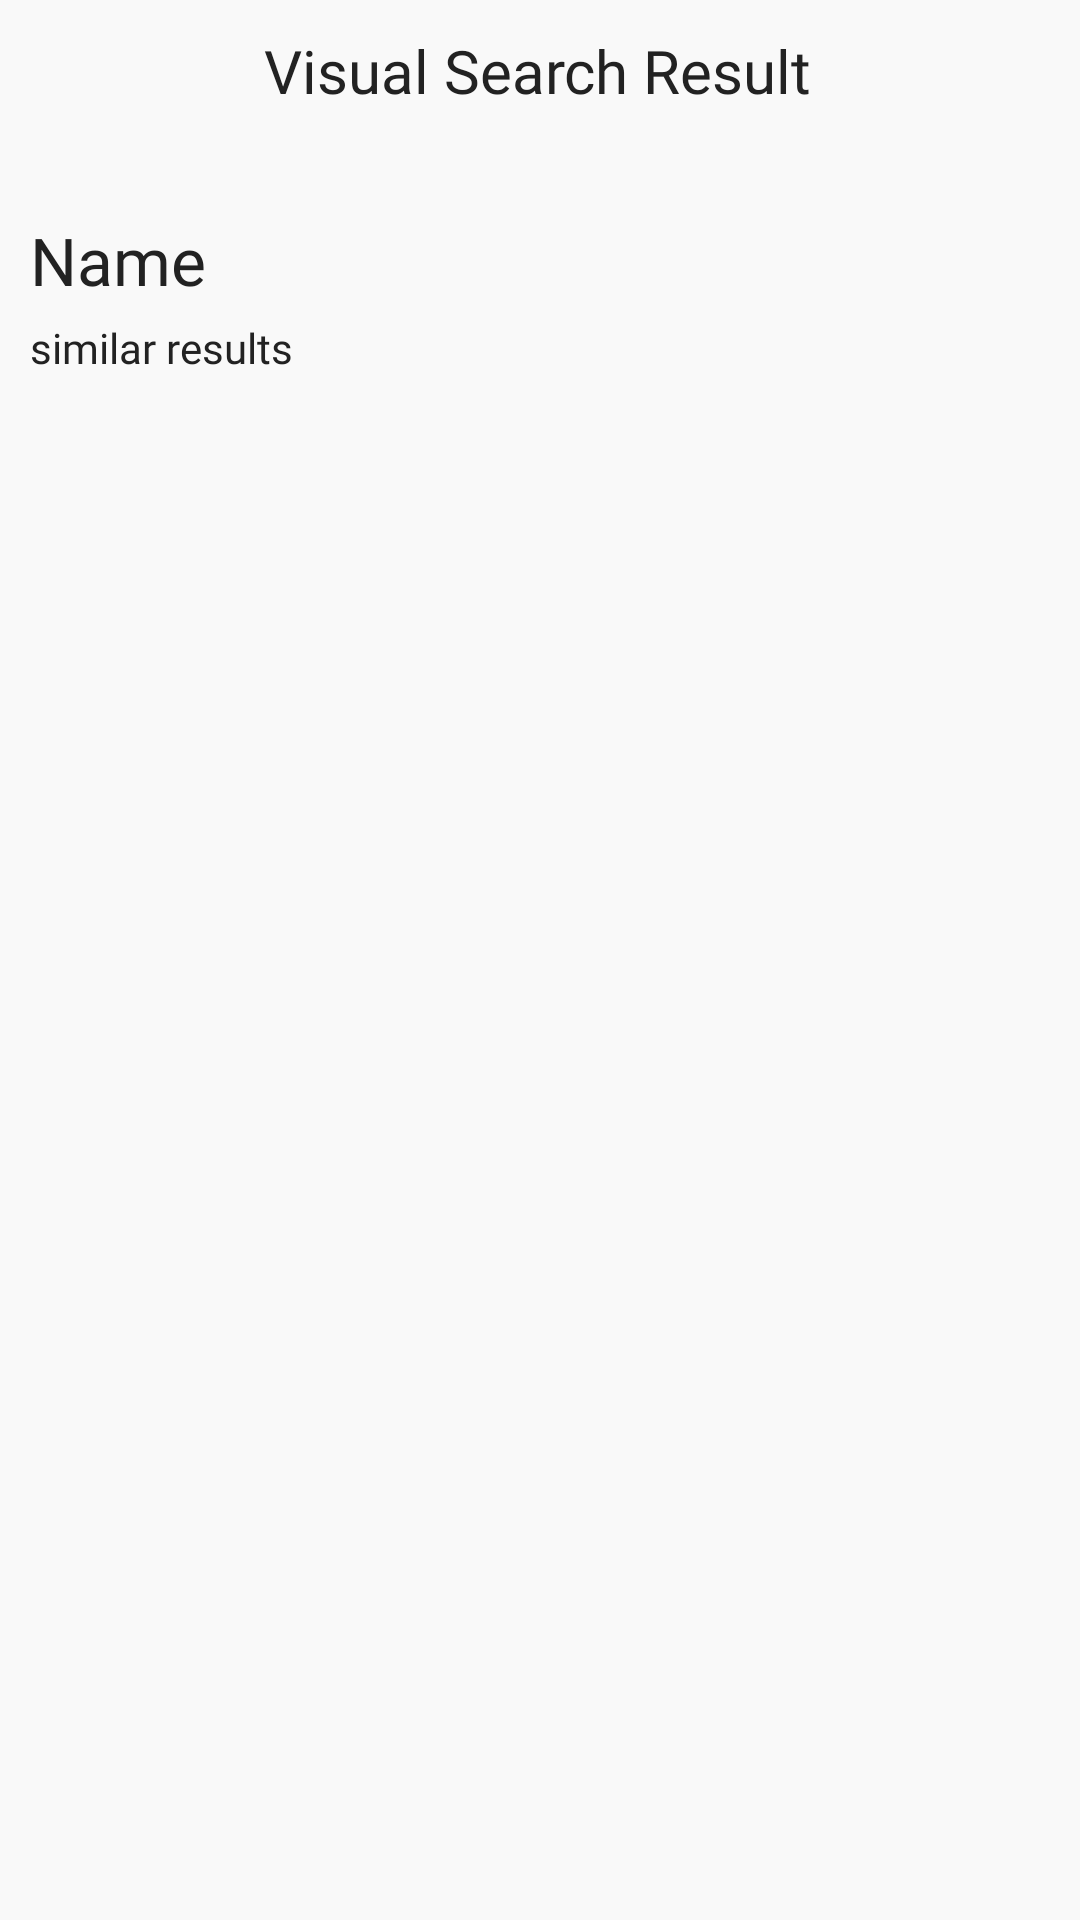

Layout XML and referenced resources for this Android screen:
<!-- AndroidManifest.xml: application theme AppTheme -->
<!-- res/layout/activity_visual_result.xml -->
<?xml version="1.0" encoding="utf-8"?>
<androidx.constraintlayout.widget.ConstraintLayout xmlns:android="http://schemas.android.com/apk/res/android"
    xmlns:app="http://schemas.android.com/apk/res-auto"
    xmlns:tools="http://schemas.android.com/tools"
    android:layout_width="match_parent"
    android:layout_height="match_parent"
    android:background="@color/background"
    tools:context=".ui.home.VisualResultActivity">

    <LinearLayout
        android:id="@+id/linearLayout9"
        android:layout_width="match_parent"
        android:layout_height="wrap_content"
        android:layout_marginLeft="10dp"
        android:layout_marginTop="10dp"
        android:layout_marginRight="10dp"
        android:orientation="horizontal"
        app:layout_constraintEnd_toEndOf="parent"
        app:layout_constraintStart_toStartOf="parent"
        app:layout_constraintTop_toTopOf="parent">

        <ImageView
            android:id="@+id/searchIv_ProfileFrag"
            android:layout_width="20dp"
            android:layout_height="20dp"
            android:layout_gravity="center"
            android:src="@drawable/ic_back"
            app:tint="@color/mainText"
            />

        <TextView
            android:id="@+id/textView2"
            android:layout_width="0dp"
            android:layout_height="wrap_content"
            android:layout_marginRight="22dp"
            android:layout_weight="1"
            android:fontFamily="@font/metropolis_regular"
            android:gravity="center"
            android:text="Visual Search Result"
            android:textColor="@color/mainText"
            android:textSize="20sp"
            app:layout_constraintEnd_toEndOf="parent"
            app:layout_constraintStart_toStartOf="parent"
            app:layout_constraintTop_toBottomOf="@+id/linearLayout2" />

    </LinearLayout>

    <LinearLayout
        android:id="@+id/linearLayout10"
        android:layout_width="match_parent"
        android:layout_height="wrap_content"
        android:layout_marginTop="30dp"
        android:orientation="vertical"
        app:layout_constraintEnd_toEndOf="parent"
        app:layout_constraintStart_toStartOf="parent"
        app:layout_constraintTop_toBottomOf="@+id/linearLayout9">

        <TextView
            android:id="@+id/predictNameTV"
            android:layout_width="match_parent"
            android:layout_height="wrap_content"
            android:layout_marginLeft="10dp"
            android:layout_marginTop="5dp"
            android:layout_marginRight="10dp"
            android:fontFamily="@font/metropolis_semibold"
            android:maxLines="2"
            android:text="Name"
            android:textColor="@color/mainText"
            android:textSize="22sp" />

        <TextView
            android:layout_width="match_parent"
            android:layout_height="wrap_content"
            android:layout_marginLeft="10dp"
            android:layout_marginTop="5dp"
            android:layout_marginRight="10dp"
            android:fontFamily="@font/metropolis_light"
            android:maxLines="2"
            android:text="similar results"
            android:textColor="@color/mainText"
            android:textSize="14sp" />
    </LinearLayout>

    <androidx.recyclerview.widget.RecyclerView

        android:foregroundGravity="center"
        tools:listitem="@layout/predicted_result_single"
        android:layout_marginTop="20dp"
        android:layout_marginRight="10dp"
        android:layout_marginLeft="10dp"
        android:id="@+id/predictedRecView"
        android:layout_width="match_parent"
        android:layout_height="0dp"
        app:layout_constraintBottom_toBottomOf="parent"
        app:layout_constraintTop_toBottomOf="@+id/linearLayout10" />

</androidx.constraintlayout.widget.ConstraintLayout>
<!-- res/layout/predicted_result_single.xml (included above) -->
<?xml version="1.0" encoding="utf-8"?>
<androidx.constraintlayout.widget.ConstraintLayout xmlns:android="http://schemas.android.com/apk/res/android"
    xmlns:tools="http://schemas.android.com/tools"
    android:layout_width="match_parent"
    android:layout_height="wrap_content"
    android:background="@color/background"
    android:layout_marginLeft="5dp"
    android:layout_marginRight="5dp"
    xmlns:app="http://schemas.android.com/apk/res-auto">


    <androidx.cardview.widget.CardView
        android:id="@+id/cardView"
        android:layout_width="match_parent"
        android:layout_height="200dp"
        app:cardBackgroundColor="@color/backgroundAd"
        app:cardCornerRadius="10dp"
        app:cardElevation="0dp"
        app:layout_constraintEnd_toEndOf="parent"
        app:layout_constraintStart_toStartOf="parent"
        app:layout_constraintTop_toTopOf="parent">

        <ImageView
            android:id="@+id/productImage_predictProduct"
            android:src="@drawable/product_sofa"
            android:layout_width="match_parent"
            android:layout_height="match_parent"
            android:scaleType="centerCrop" />

    </androidx.cardview.widget.CardView>

    <LinearLayout
        android:elevation="5dp"
        android:layout_marginBottom="88dp"
        android:layout_marginRight="5dp"
        android:layout_width="50dp"
        android:layout_height="50dp"
        android:background="@drawable/circle_bg"
        app:layout_constraintBottom_toBottomOf="@+id/linearLayout5"
        app:layout_constraintEnd_toEndOf="@+id/linearLayout5">

        <ImageView
            android:id="@+id/productAddToFav_predictProduct"
            android:layout_width="match_parent"
            android:layout_height="match_parent"
            android:padding="15dp"
            android:src="@drawable/ic_fav"
            app:tint="@color/mainText" />

    </LinearLayout>


    <LinearLayout
        android:paddingRight="10dp"
        android:id="@+id/linearLayout5"
        android:layout_width="match_parent"
        android:layout_height="110dp"
        android:background="@color/background"
        android:orientation="vertical"
        app:layout_constraintEnd_toEndOf="parent"
        app:layout_constraintStart_toStartOf="parent"
        app:layout_constraintTop_toBottomOf="@+id/cardView">

        <RatingBar
            android:id="@+id/productRating_predictProduct"
            style="@style/Widget.AppCompat.RatingBar.Indicator"
            android:layout_width="wrap_content"
            android:layout_height="30dp"
            android:numStars="5"
            android:rating="5"
            android:scaleX=".4"
            android:scaleY=".4"
            android:transformPivotX="0dp"
            android:transformPivotY="15dp" />

        <TextView
            android:id="@+id/productBrandName_predictProduct"
            android:layout_width="match_parent"
            android:layout_height="wrap_content"
            android:fontFamily="@font/metropolis_light"
            android:textColor="@color/textAd"
            android:maxLines="1"
            android:text="Brand Name"
            android:textSize="13sp" />

        <TextView
            android:id="@+id/productName_predictProduct"
            android:layout_width="match_parent"
            android:layout_height="wrap_content"
            android:fontFamily="@font/metropolis_regular"
            android:textColor="@color/mainText"
            android:maxLines="1"
            android:text="Product Name"
            android:textSize="15sp" />

        <TextView
            android:id="@+id/productPrice_predictProduct"
            android:layout_width="match_parent"
            android:layout_height="wrap_content"
            android:layout_marginBottom="10dp"
            android:fontFamily="@font/metropolis_light"
            android:maxLines="1"
            android:text="Product Price"
            android:textColor="@color/primary"
            android:textSize="13sp" />

    </LinearLayout>


    <LinearLayout
        android:id="@+id/discount_predictProduct"
        android:visibility="gone"
        android:layout_marginTop="10dp"
        android:layout_marginLeft="5dp"
        android:layout_width="40dp"
        android:layout_height="20dp"
        android:background="@drawable/discount_bg"
        app:layout_constraintStart_toStartOf="parent"
        app:layout_constraintTop_toTopOf="parent">
        <TextView
            android:id="@+id/discountTv_predictProduct"
            android:layout_width="match_parent"
            android:layout_height="match_parent"
            android:text="-10%"
            android:textSize="11sp"
            android:gravity="center"
            android:textColor="@color/white"
            android:fontFamily="@font/metropolis_semibold"/>
    </LinearLayout>


</androidx.constraintlayout.widget.ConstraintLayout>
<!-- resources referenced by this layout -->
<resources>
  <color name="background">#F9F9F9</color>
  <color name="backgroundAd">#FFFFFFFF</color>
  <color name="mainText">#222222</color>
  <color name="primary">#DB3022</color>
  <color name="textAd">#9B9B9B</color>
  <color name="white">#FFFFFFFF</color>
  <style name="AppTheme" parent="Theme.MaterialComponents.DayNight.NoActionBar">
          <item name="colorPrimary">@color/red</item>
          <item name="colorPrimaryVariant">@color/red_dark</item>
          <item name="colorOnPrimary">@android:color/white</item>
          <item name="colorSecondary">@color/red_accent</item>
      </style>
  <color name="red">#F44336</color>
  <color name="red_dark">#D32F2F</color>
  <color name="red_accent">#FF4081</color>
</resources>
